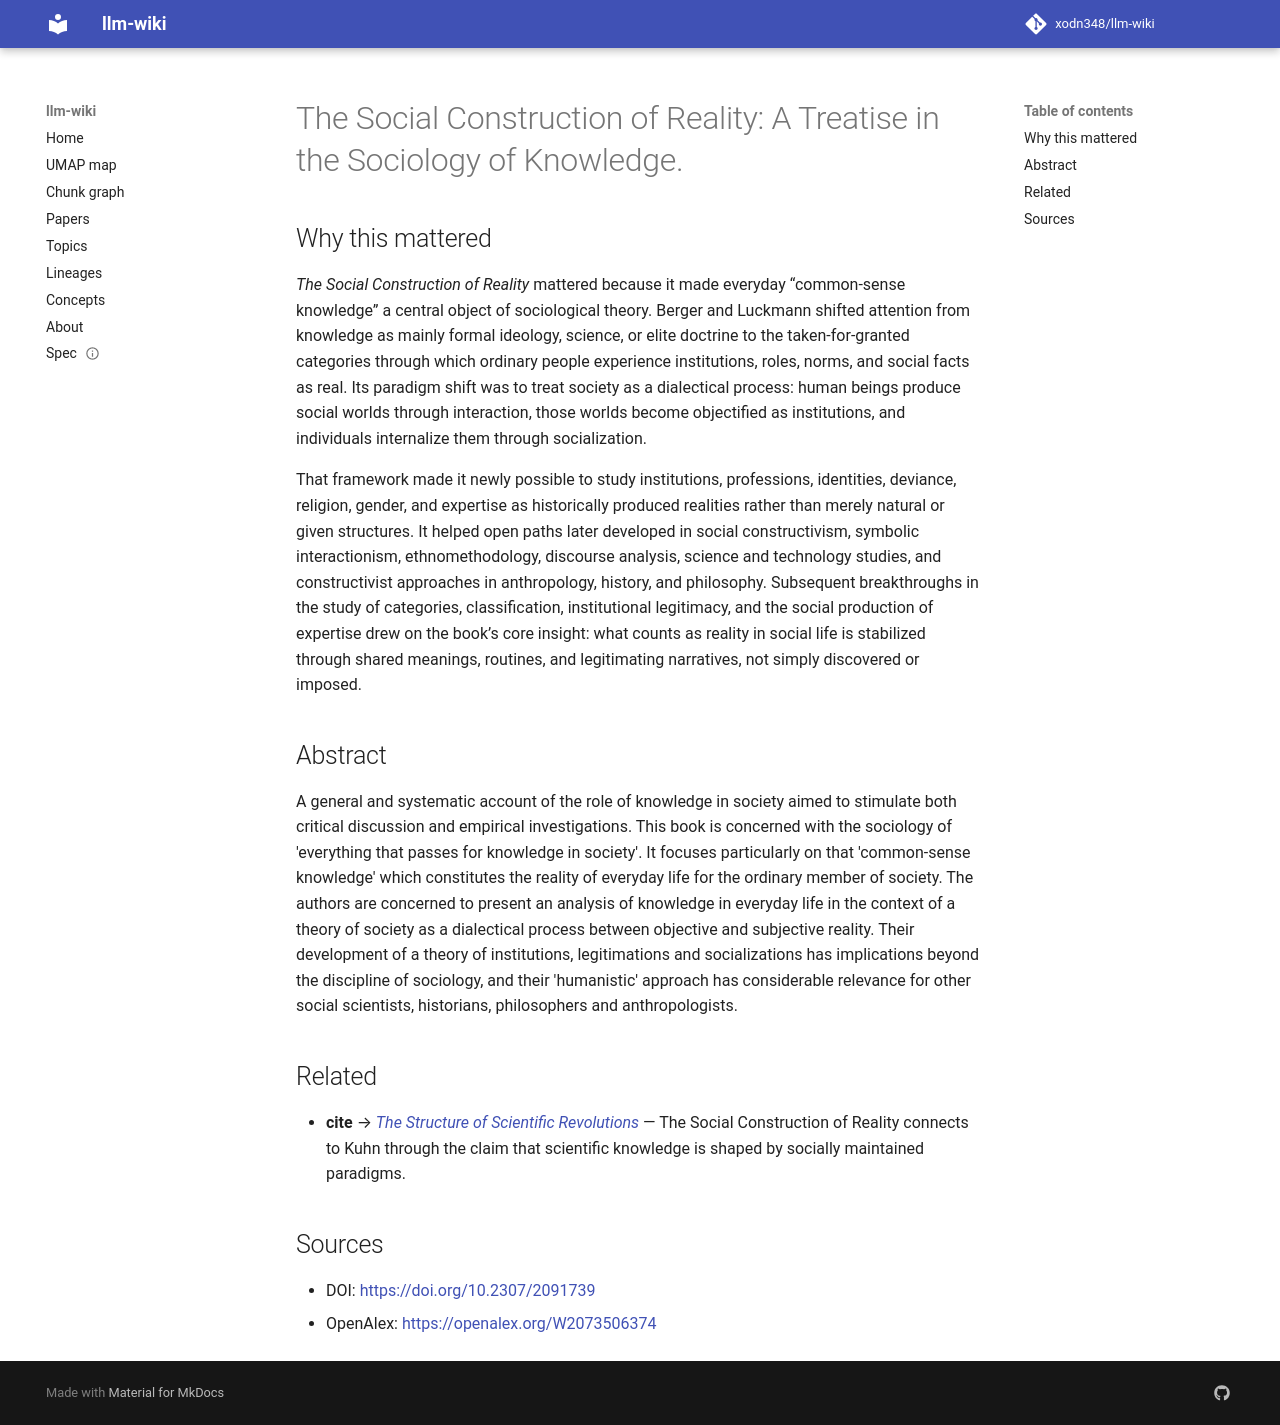

repository: xodn348/llm-wiki · page: paper/10_2307_2091739/index.html · generator: mkdocs

---
title: 'The Social Construction of Reality: A Treatise in the Sociology of Knowledge.'
doi: 10.2307/2091739
openalex_id: https://openalex.org/W2073506374
year: 1967
venue: American Sociological Review
authors: George L. Simpson, Peter L. Berger, Thomas Luckmann
citations: 16591
fleming_tier: true
concepts:
- Sociology
- Social reality
- Sociology of knowledge
- Epistemology
- Social constructionism
- Social science
- Philosophy
---

# The Social Construction of Reality: A Treatise in the Sociology of Knowledge.

## Why this mattered

*The Social Construction of Reality* mattered because it made everyday “common-sense knowledge” a central object of sociological theory. Berger and Luckmann shifted attention from knowledge as mainly formal ideology, science, or elite doctrine to the taken-for-granted categories through which ordinary people experience institutions, roles, norms, and social facts as real. Its paradigm shift was to treat society as a dialectical process: human beings produce social worlds through interaction, those worlds become objectified as institutions, and individuals internalize them through socialization.

That framework made it newly possible to study institutions, professions, identities, deviance, religion, gender, and expertise as historically produced realities rather than merely natural or given structures. It helped open paths later developed in social constructivism, symbolic interactionism, ethnomethodology, discourse analysis, science and technology studies, and constructivist approaches in anthropology, history, and philosophy. Subsequent breakthroughs in the study of categories, classification, institutional legitimacy, and the social production of expertise drew on the book’s core insight: what counts as reality in social life is stabilized through shared meanings, routines, and legitimating narratives, not simply discovered or imposed.

## Abstract

A general and systematic account of the role of knowledge in society aimed to stimulate both critical discussion and empirical investigations. This book is concerned with the sociology of 'everything that passes for knowledge in society'. It focuses particularly on that 'common-sense knowledge' which constitutes the reality of everyday life for the ordinary member of society. The authors are concerned to present an analysis of knowledge in everyday life in the context of a theory of society as a dialectical process between objective and subjective reality. Their development of a theory of institutions, legitimations and socializations has implications beyond the discipline of sociology, and their 'humanistic' approach has considerable relevance for other social scientists, historians, philosophers and anthropologists.


## Related

- **cite** → [<i>The Structure of Scientific Revolutions</i>](10_1063_1_3050879.md) — The Social Construction of Reality connects to Kuhn through the claim that scientific knowledge is shaped by socially maintained paradigms.


## Sources

- DOI: [https://doi.org/10.2307/2091739](https://doi.org/10.2307/2091739)
- OpenAlex: [https://openalex.org/W2073506374](https://openalex.org/W2073506374)
